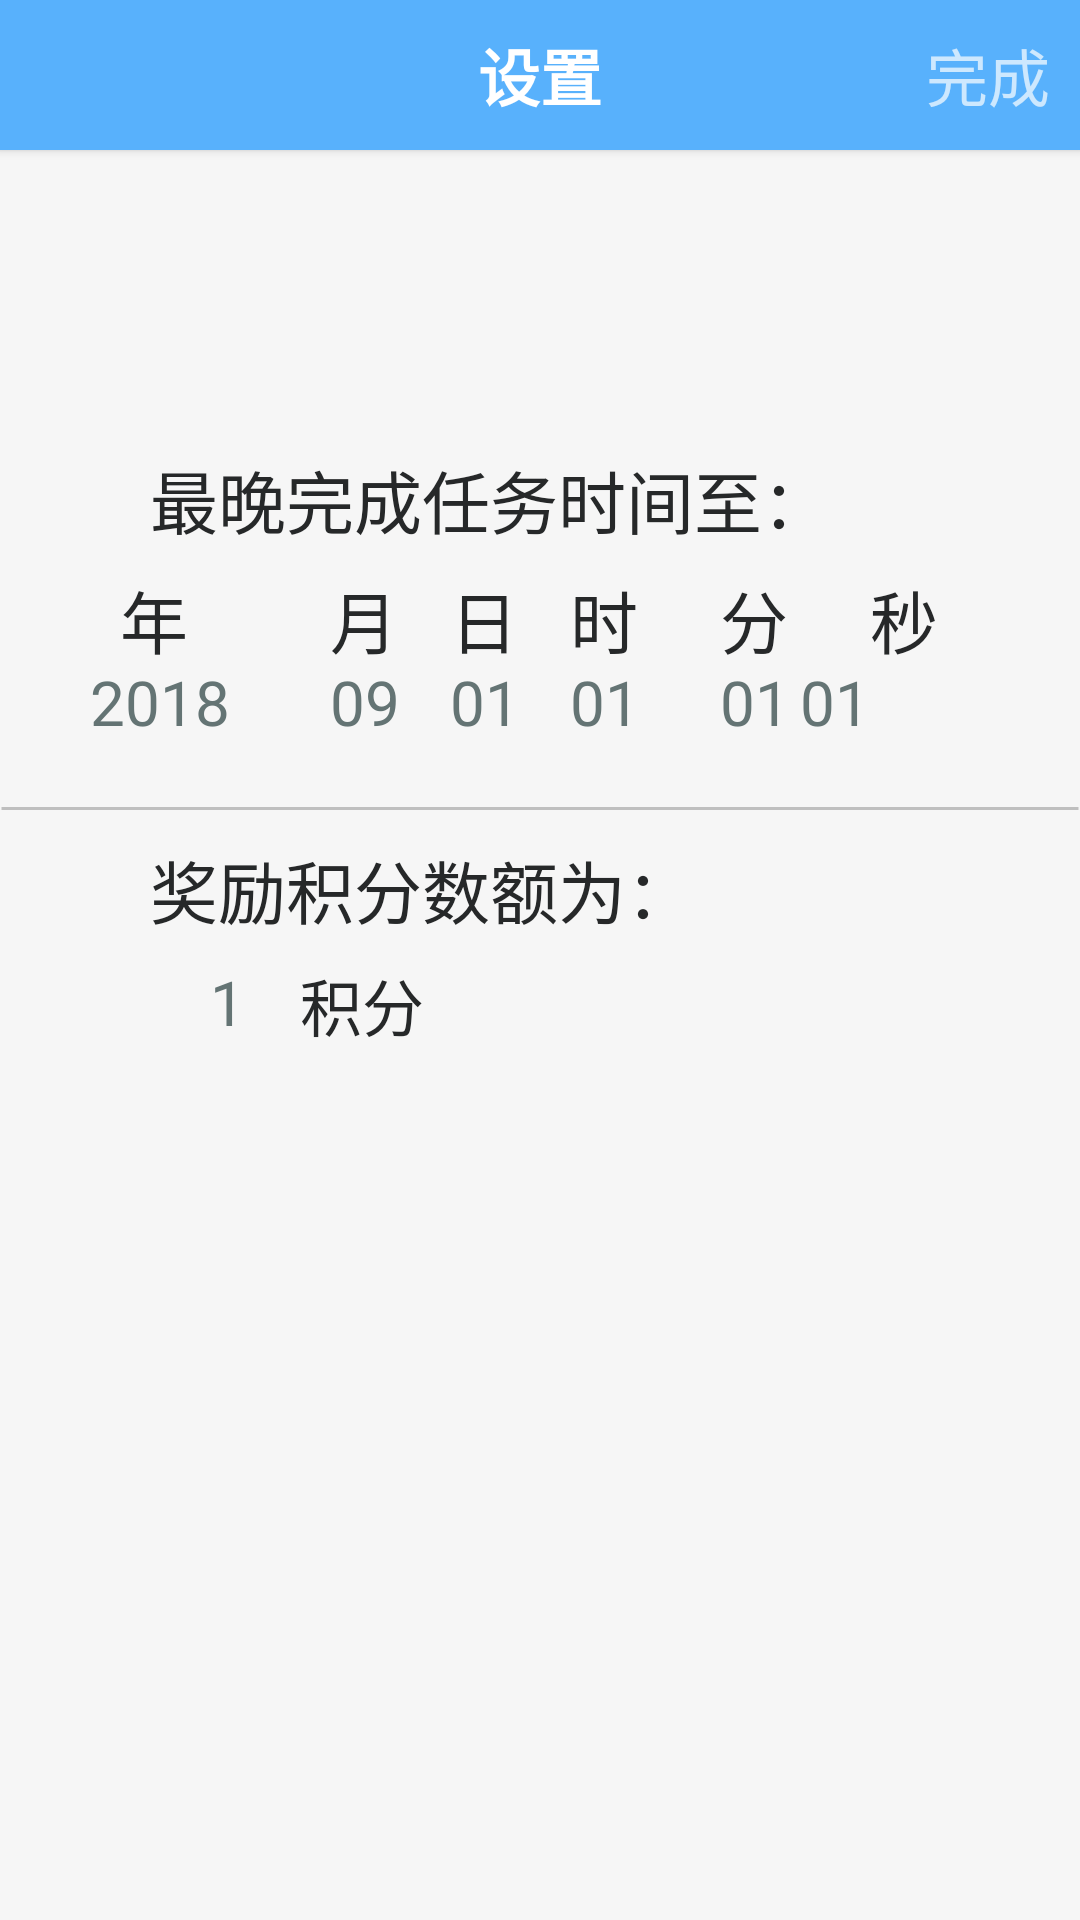

Produce the Android XML layout that renders to this screen, including the resource entries it uses.
<!-- AndroidManifest.xml: application theme AppTheme -->
<!-- res/layout/activity_ask_finish.xml -->
<?xml version="1.0" encoding="utf-8"?>
<RelativeLayout xmlns:android="http://schemas.android.com/apk/res/android"
    xmlns:app="http://schemas.android.com/apk/res-auto"
    xmlns:tools="http://schemas.android.com/tools"
    android:layout_width="match_parent"
    android:layout_height="match_parent"
    android:background="#F6F6F6"
    tools:context="com.example.handupcy.AskFinishActivity">

    <RelativeLayout
        android:layout_width="match_parent"
        android:layout_height="match_parent"
        android:layout_alignParentStart="true"
        android:layout_alignParentTop="true">

        <Button
            android:id="@+id/button"
            android:layout_width="match_parent"
            android:layout_height="50dp"
            android:layout_alignParentStart="true"
            android:layout_alignParentTop="true"
            android:background="#58B1FC"
            android:gravity="center"
            android:text="设置"
            android:textSize="10pt"
            android:textStyle="bold" />
    </RelativeLayout>
    <ImageView
        android:id="@+id/last1"
        android:layout_width="35dp"
        android:layout_height="35dp"
        android:layout_margin="5dp"
        android:layout_alignParentStart="true"
        android:src="@drawable/last" />
    <TextView
        android:id="@+id/next3"
        android:layout_width="wrap_content"
        android:layout_height="wrap_content"
        android:textSize="10pt"
        android:layout_alignParentRight="true"
        android:text="完成"
        android:layout_margin="10dp"/>
    <TextView
        android:layout_width="match_parent"
        android:layout_height="match_parent"
        android:text="最晚完成任务时间至："
        android:textSize="11pt"
        android:layout_marginLeft="50dp"
        android:textColor="#262829"
        android:layout_marginTop="150dp"
        />
    <EditText
        android:id="@+id/year"
        android:layout_width="wrap_content"
        android:layout_height="wrap_content"
        android:textColor="#262829"
        android:textColorHint="#647474"
        android:background="@null"
        android:textSize="10pt"
        android:hint="2018"
        android:maxLength="4"
        android:maxLines="1"
        android:layout_marginTop="220dp"
        android:layout_marginLeft="30dp"
        />
    <EditText
        android:id="@+id/month"
        android:layout_width="wrap_content"
        android:layout_height="wrap_content"
        android:textColor="#262829"
        android:textColorHint="#647474"
        android:background="@null"
        android:textSize="10pt"
        android:hint="09"
        android:maxLength="2"
        android:maxLines="1"
        android:layout_marginTop="220dp"
        android:layout_marginLeft="110dp"
        />
    <EditText
        android:id="@+id/day"
        android:layout_width="wrap_content"
        android:layout_height="wrap_content"
        android:textColor="#262829"
        android:textColorHint="#647474"
        android:background="@null"
        android:textSize="10pt"
        android:hint="01"
        android:maxLength="2"
        android:maxLines="1"
        android:layout_marginTop="220dp"
        android:layout_marginLeft="150dp"
        />
    <EditText
        android:id="@+id/hour"
        android:layout_width="wrap_content"
        android:layout_height="wrap_content"
        android:textColor="#262829"
        android:textColorHint="#647474"
        android:background="@null"
        android:textSize="10pt"
        android:hint="01"
        android:maxLength="2"
        android:maxLines="1"
        android:layout_marginTop="220dp"
        android:layout_marginLeft="190dp"
        />
    <EditText
        android:id="@+id/min"
        android:layout_width="wrap_content"
        android:layout_height="wrap_content"
        android:textColor="#262829"
        android:textColorHint="#647474"
        android:background="@null"
        android:textSize="10pt"
        android:hint="01"
        android:maxLength="2"
        android:maxLines="1"
        android:layout_marginTop="220dp"
        android:layout_marginLeft="240dp"
        />
    <EditText
        android:id="@+id/second"
        android:layout_width="wrap_content"
        android:layout_height="wrap_content"
        android:textColor="#262829"
        android:textColorHint="#647474"
        android:background="@null"
        android:textSize="10pt"
        android:hint="01"
        android:maxLength="2"
        android:maxLines="1"
        android:layout_marginTop="220dp"
        android:layout_alignParentRight="true"
        android:layout_marginRight="70dp"
        />
    <TextView
        android:layout_width="wrap_content"
        android:layout_height="wrap_content"
        android:textColor="#262829"
        android:textSize="11pt"
        android:text="年"
        android:layout_marginTop="190dp"
        android:layout_marginLeft="40dp"
        />
    <TextView
        android:layout_width="wrap_content"
        android:layout_height="wrap_content"
        android:textColor="#262829"
        android:textSize="11pt"
        android:text="月"
        android:layout_marginTop="190dp"
        android:layout_marginLeft="110dp"
        />
    <TextView
        android:layout_width="wrap_content"
        android:layout_height="wrap_content"
        android:textColor="#262829"
        android:textSize="11pt"
        android:text="日"
        android:layout_marginTop="190dp"
        android:layout_marginLeft="150dp"
        />
    <TextView
    android:layout_width="wrap_content"
    android:layout_height="wrap_content"
    android:textColor="#262829"
    android:textSize="11pt"
    android:text="时"
    android:layout_marginTop="190dp"
    android:layout_marginLeft="190dp"
    />
    <TextView
        android:layout_width="wrap_content"
        android:layout_height="wrap_content"
        android:textColor="#262829"
        android:textSize="11pt"
        android:text="分"
        android:layout_marginTop="190dp"
        android:layout_marginLeft="240dp"
        />
    <TextView
        android:layout_width="wrap_content"
        android:layout_height="wrap_content"
        android:textColor="#262829"
        android:textSize="11pt"
        android:text="秒"
        android:layout_marginTop="190dp"
        android:layout_marginLeft="290dp"
        />
    <TextView
        android:layout_width="match_parent"
        android:layout_centerHorizontal="true"
        android:layout_height="wrap_content"
        android:layout_marginTop="260dp"
        android:background="@drawable/edittextline"/>
    <TextView
        android:layout_width="match_parent"
        android:layout_height="match_parent"
        android:text="奖励积分数额为："
        android:textSize="11pt"
        android:layout_marginLeft="50dp"
        android:textColor="#262829"
        android:layout_marginTop="280dp"
        />
    <EditText
        android:id="@+id/ask_reward"
        android:layout_width="wrap_content"
        android:layout_height="wrap_content"
        android:textColor="#262829"
        android:textColorHint="#647474"
        android:background="@null"
        android:textSize="10pt"
        android:hint="1"
        android:maxLength="2"
        android:maxLines="1"
        android:layout_marginTop="320dp"
        android:layout_marginLeft="70dp"
        />
    <TextView
        android:layout_width="wrap_content"
        android:layout_height="wrap_content"
        android:textSize="10pt"
        android:text="积分"
        android:textColor="#262829"
        android:layout_marginTop="320dp"
        android:layout_marginLeft="100dp"
        />
</RelativeLayout>
<!-- resources referenced by this layout -->
<resources>
  <!-- drawable edittextline (drawable) -->
  <?xml version="1.0" encoding="utf-8"?>
  <layer-list xmlns:android="http://schemas.android.com/apk/res/android">
      <item>
          <shape android:shape="line"
              >
              <solid android:color="#FFFFFF" />
              <stroke
                  android:width="1dp"
                  android:color="#bfbfbf"
                  />
          </shape>
      </item>
  </layer-list>
  <style name="AppTheme" parent="Theme.AppCompat.NoActionBar">
          
          <item name="colorPrimary">@color/colorPrimary</item>
          <item name="colorPrimaryDark">@color/colorPrimaryDark</item>
          <item name="colorAccent">@color/colorAccent</item>
      </style>
  <color name="colorPrimary">#3F51B5</color>
  <color name="colorPrimaryDark">#303F9F</color>
  <color name="colorAccent">#7195FA</color>
</resources>
